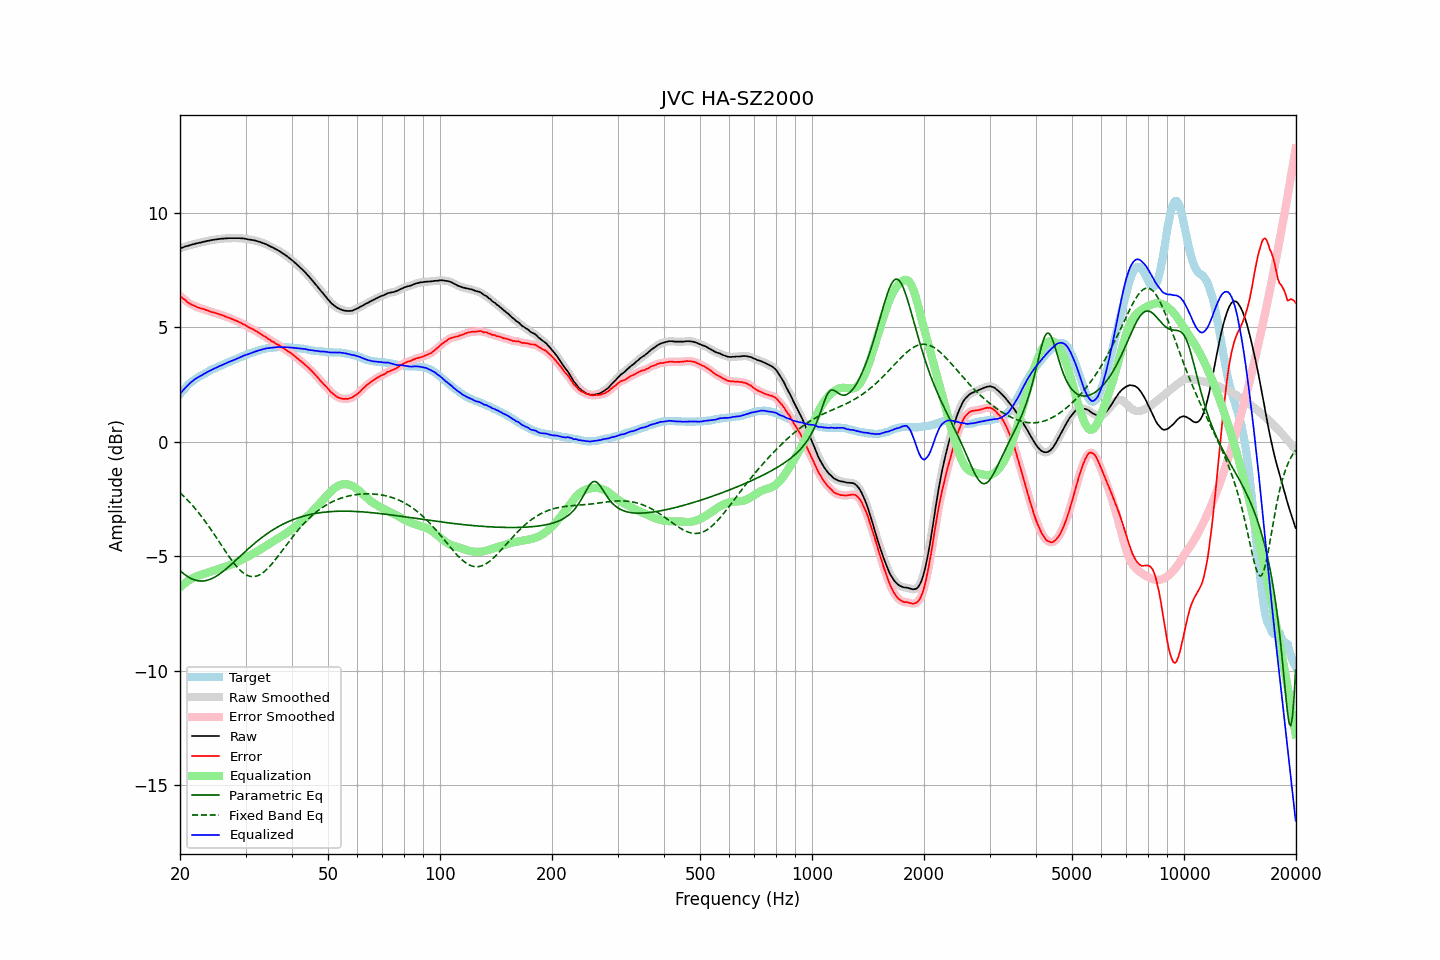

The table this chart was drawn from, first rows:
frequency, raw, error, smoothed, error_smoothed, equalization, parametric_eq, fixed_band_eq, equalized_raw, equalized_smoothed, target
20.00, 8.44, 6.37, 8.44, 6.37, -6.37, -5.63, -2.23, 2.08, 2.08, 2.07
20.20, 8.46, 6.30, 8.47, 6.31, -6.30, -5.70, -2.30, 2.16, 2.16, 2.16
20.40, 8.49, 6.24, 8.49, 6.25, -6.24, -5.76, -2.36, 2.24, 2.25, 2.24
20.61, 8.51, 6.20, 8.51, 6.19, -6.19, -5.81, -2.43, 2.33, 2.32, 2.31
20.81, 8.53, 6.13, 8.53, 6.13, -6.13, -5.86, -2.50, 2.40, 2.40, 2.40
21.02, 8.55, 6.07, 8.56, 6.08, -6.08, -5.91, -2.58, 2.47, 2.47, 2.48
21.23, 8.57, 6.03, 8.57, 6.03, -6.04, -5.95, -2.65, 2.54, 2.54, 2.54
21.44, 8.60, 5.99, 8.59, 5.99, -6.00, -5.98, -2.73, 2.60, 2.60, 2.60
21.66, 8.61, 5.96, 8.62, 5.96, -5.96, -6.02, -2.81, 2.66, 2.66, 2.65
21.87, 8.64, 5.93, 8.63, 5.93, -5.92, -6.04, -2.89, 2.71, 2.71, 2.70
22.09, 8.65, 5.90, 8.65, 5.90, -5.89, -6.06, -2.97, 2.76, 2.76, 2.75
22.31, 8.67, 5.86, 8.67, 5.87, -5.87, -6.08, -3.06, 2.80, 2.80, 2.80
22.54, 8.68, 5.84, 8.68, 5.84, -5.84, -6.09, -3.15, 2.84, 2.84, 2.84
22.76, 8.69, 5.81, 8.70, 5.82, -5.82, -6.09, -3.24, 2.88, 2.88, 2.88
22.99, 8.71, 5.80, 8.71, 5.80, -5.79, -6.09, -3.33, 2.92, 2.92, 2.91
23.22, 8.73, 5.78, 8.73, 5.78, -5.77, -6.08, -3.42, 2.96, 2.96, 2.95
23.45, 8.74, 5.75, 8.75, 5.76, -5.75, -6.07, -3.52, 3.00, 3.00, 2.99
23.69, 8.76, 5.73, 8.76, 5.73, -5.73, -6.06, -3.62, 3.04, 3.04, 3.03
23.92, 8.78, 5.70, 8.78, 5.70, -5.70, -6.03, -3.72, 3.07, 3.07, 3.07
24.16, 8.79, 5.67, 8.79, 5.68, -5.68, -6.01, -3.82, 3.11, 3.11, 3.12
24.40, 8.80, 5.65, 8.80, 5.65, -5.66, -5.98, -3.92, 3.15, 3.15, 3.15
24.65, 8.81, 5.64, 8.82, 5.64, -5.64, -5.94, -4.02, 3.18, 3.18, 3.17
24.89, 8.82, 5.62, 8.82, 5.62, -5.61, -5.90, -4.13, 3.21, 3.21, 3.20
25.14, 8.83, 5.59, 8.83, 5.59, -5.59, -5.86, -4.24, 3.24, 3.24, 3.24
25.39, 8.84, 5.57, 8.85, 5.57, -5.57, -5.82, -4.34, 3.28, 3.28, 3.27
25.65, 8.85, 5.54, 8.85, 5.55, -5.55, -5.77, -4.45, 3.31, 3.31, 3.31
25.91, 8.86, 5.53, 8.86, 5.53, -5.52, -5.71, -4.56, 3.34, 3.34, 3.33
26.16, 8.86, 5.50, 8.87, 5.50, -5.50, -5.66, -4.66, 3.37, 3.37, 3.36
26.43, 8.87, 5.47, 8.87, 5.47, -5.47, -5.60, -4.77, 3.40, 3.40, 3.40
26.69, 8.87, 5.44, 8.88, 5.44, -5.45, -5.54, -4.87, 3.43, 3.43, 3.43
26.96, 8.88, 5.42, 8.88, 5.42, -5.42, -5.48, -4.97, 3.47, 3.46, 3.46
27.23, 8.88, 5.39, 8.88, 5.39, -5.39, -5.42, -5.07, 3.49, 3.49, 3.49
27.50, 8.88, 5.36, 8.89, 5.36, -5.36, -5.36, -5.17, 3.52, 3.52, 3.52
27.77, 8.88, 5.34, 8.88, 5.33, -5.34, -5.30, -5.27, 3.55, 3.55, 3.54
28.05, 8.88, 5.30, 8.88, 5.31, -5.31, -5.23, -5.35, 3.58, 3.58, 3.58
28.33, 8.88, 5.28, 8.89, 5.28, -5.28, -5.17, -5.44, 3.61, 3.61, 3.60
28.62, 8.88, 5.25, 8.88, 5.25, -5.25, -5.10, -5.52, 3.64, 3.64, 3.63
28.90, 8.88, 5.21, 8.88, 5.21, -5.21, -5.04, -5.59, 3.67, 3.67, 3.67
29.19, 8.87, 5.18, 8.88, 5.18, -5.18, -4.97, -5.66, 3.70, 3.70, 3.69
29.48, 8.87, 5.13, 8.87, 5.14, -5.14, -4.91, -5.72, 3.73, 3.73, 3.74
29.78, 8.86, 5.11, 8.86, 5.11, -5.10, -4.84, -5.77, 3.76, 3.76, 3.75
30.08, 8.85, 5.07, 8.85, 5.07, -5.07, -4.78, -5.81, 3.79, 3.79, 3.78
30.38, 8.84, 5.02, 8.84, 5.03, -5.03, -4.71, -5.85, 3.81, 3.81, 3.81
30.68, 8.82, 4.98, 8.83, 4.99, -4.99, -4.65, -5.87, 3.83, 3.83, 3.84
30.99, 8.81, 4.95, 8.81, 4.95, -4.95, -4.59, -5.89, 3.86, 3.86, 3.86
31.30, 8.80, 4.92, 8.81, 4.92, -4.92, -4.53, -5.90, 3.89, 3.89, 3.88
31.61, 8.79, 4.88, 8.79, 4.88, -4.88, -4.47, -5.90, 3.92, 3.92, 3.91
31.93, 8.78, 4.84, 8.78, 4.84, -4.84, -4.41, -5.89, 3.94, 3.94, 3.93
32.24, 8.75, 4.80, 8.76, 4.80, -4.80, -4.35, -5.87, 3.96, 3.96, 3.95
32.57, 8.73, 4.75, 8.73, 4.75, -4.75, -4.29, -5.84, 3.98, 3.98, 3.98
32.89, 8.71, 4.71, 8.71, 4.71, -4.71, -4.24, -5.80, 4.00, 4.00, 4.00
33.22, 8.68, 4.66, 8.69, 4.66, -4.67, -4.19, -5.76, 4.02, 4.02, 4.02
33.55, 8.66, 4.62, 8.66, 4.62, -4.62, -4.13, -5.70, 4.04, 4.04, 4.04
33.89, 8.63, 4.58, 8.63, 4.58, -4.57, -4.08, -5.65, 4.06, 4.06, 4.05
34.23, 8.60, 4.53, 8.60, 4.53, -4.53, -4.03, -5.58, 4.08, 4.07, 4.07
34.57, 8.56, 4.48, 8.57, 4.48, -4.48, -3.98, -5.51, 4.08, 4.08, 4.08
34.92, 8.54, 4.44, 8.53, 4.44, -4.44, -3.94, -5.43, 4.10, 4.09, 4.09
35.27, 8.50, 4.38, 8.50, 4.39, -4.40, -3.89, -5.35, 4.10, 4.10, 4.11
35.62, 8.46, 4.36, 8.46, 4.35, -4.35, -3.85, -5.27, 4.11, 4.11, 4.10
35.97, 8.42, 4.31, 8.43, 4.31, -4.31, -3.80, -5.18, 4.11, 4.12, 4.11
... 635 more rows
